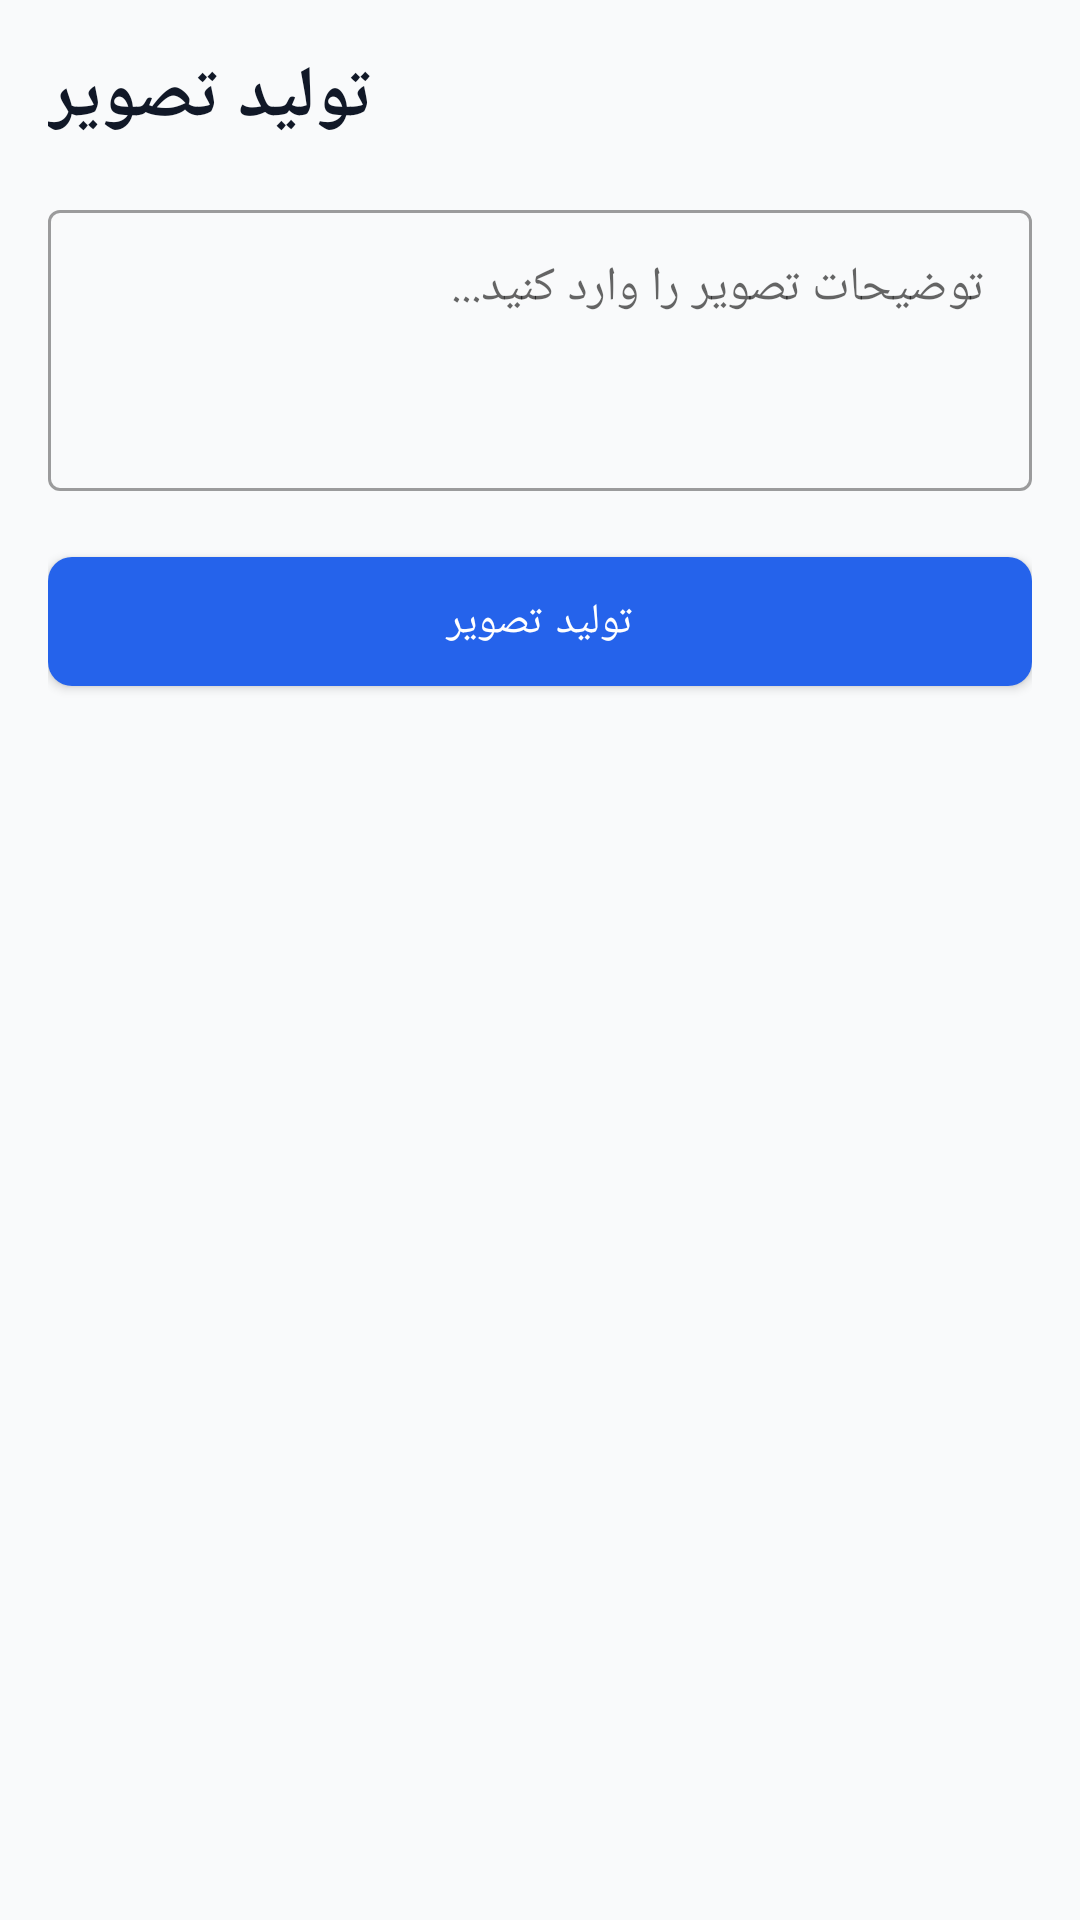

This screen was rendered from an Android layout file. Write that file and the resources it references.
<!-- AndroidManifest.xml: application theme Theme.ManusProAI -->
<!-- res/layout/activity_image_generator.xml -->
<?xml version="1.0" encoding="utf-8"?>
<LinearLayout xmlns:android="http://schemas.android.com/apk/res/android"
    xmlns:app="http://schemas.android.com/apk/res-auto"
    android:layout_width="match_parent"
    android:layout_height="match_parent"
    android:orientation="vertical"
    android:background="@color/background">

    <ScrollView
        android:layout_width="match_parent"
        android:layout_height="0dp"
        android:layout_weight="1"
        android:padding="16dp">

        <LinearLayout
            android:layout_width="match_parent"
            android:layout_height="wrap_content"
            android:orientation="vertical">

            <TextView
                android:layout_width="wrap_content"
                android:layout_height="wrap_content"
                android:text="@string/image_generator"
                android:textSize="24sp"
                android:textStyle="bold"
                android:textColor="@color/text_primary"
                android:layout_marginBottom="16dp" />

            <com.google.android.material.textfield.TextInputLayout
                android:layout_width="match_parent"
                android:layout_height="wrap_content"
                android:layout_marginBottom="16dp"
                style="@style/Widget.MaterialComponents.TextInputLayout.OutlinedBox">

                <com.google.android.material.textfield.TextInputEditText
                    android:id="@+id/imagePromptInput"
                    android:layout_width="match_parent"
                    android:layout_height="wrap_content"
                    android:hint="@string/image_prompt_hint"
                    android:minLines="3"
                    android:gravity="top"
                    android:inputType="textMultiLine|textCapSentences" />

            </com.google.android.material.textfield.TextInputLayout>

            <com.google.android.material.button.MaterialButton
                android:id="@+id/generateButton"
                style="@style/ButtonStyle"
                android:layout_width="match_parent"
                android:layout_height="wrap_content"
                android:text="@string/generate_image"
                android:layout_marginBottom="24dp" />

            <ProgressBar
                android:id="@+id/progressBar"
                android:layout_width="wrap_content"
                android:layout_height="wrap_content"
                android:layout_gravity="center"
                android:visibility="gone"
                android:layout_marginBottom="16dp" />

            <androidx.cardview.widget.CardView
                android:id="@+id/imageCard"
                style="@style/CardStyle"
                android:layout_width="match_parent"
                android:layout_height="wrap_content"
                android:visibility="gone">

                <LinearLayout
                    android:layout_width="match_parent"
                    android:layout_height="wrap_content"
                    android:orientation="vertical">

                    <ImageView
                        android:id="@+id/generatedImage"
                        android:layout_width="match_parent"
                        android:layout_height="300dp"
                        android:scaleType="centerCrop"
                        android:contentDescription="Generated Image" />

                    <LinearLayout
                        android:layout_width="match_parent"
                        android:layout_height="wrap_content"
                        android:orientation="horizontal"
                        android:padding="8dp">

                        <com.google.android.material.button.MaterialButton
                            android:id="@+id/downloadButton"
                            style="@style/Widget.MaterialComponents.Button.TextButton"
                            android:layout_width="0dp"
                            android:layout_height="wrap_content"
                            android:layout_weight="1"
                            android:text="دانلود"
                            android:textSize="12sp" />

                        <com.google.android.material.button.MaterialButton
                            android:id="@+id/shareButton"
                            style="@style/Widget.MaterialComponents.Button.TextButton"
                            android:layout_width="0dp"
                            android:layout_height="wrap_content"
                            android:layout_weight="1"
                            android:text="اشتراک‌گذاری"
                            android:textSize="12sp" />

                    </LinearLayout>

                </LinearLayout>

            </androidx.cardview.widget.CardView>

        </LinearLayout>

    </ScrollView>

</LinearLayout>
<!-- resources referenced by this layout -->
<resources>
  <color name="background">#FFF9FAFB</color>
  <color name="text_primary">#FF111827</color>
  <string name="generate_image">تولید تصویر</string>
  <string name="image_generator">تولید تصویر</string>
  <string name="image_prompt_hint">توضیحات تصویر را وارد کنید...</string>
  <style name="ButtonStyle" parent="Widget.MaterialComponents.Button">
          <item name="cornerRadius">8dp</item>
          <item name="android:textAllCaps">false</item>
          <item name="android:paddingTop">12dp</item>
          <item name="android:paddingBottom">12dp</item>
      </style>
  <style name="CardStyle">
          <item name="cardCornerRadius">12dp</item>
          <item name="cardElevation">4dp</item>
          <item name="contentPadding">16dp</item>
      </style>
  <style name="Theme.ManusProAI" parent="Theme.MaterialComponents.DayNight.DarkActionBar">
          <item name="colorPrimary">@color/primary</item>
          <item name="colorPrimaryDark">@color/primary_dark</item>
          <item name="colorAccent">@color/accent</item>
          <item name="android:windowBackground">@color/background</item>
          <item name="android:textColorPrimary">@color/text_primary</item>
          <item name="android:textColorSecondary">@color/text_secondary</item>
      </style>
  <color name="primary">#FF2563EB</color>
  <color name="primary_dark">#FF1E40AF</color>
  <color name="accent">#FF10B981</color>
  <color name="text_secondary">#FF6B7280</color>
</resources>
